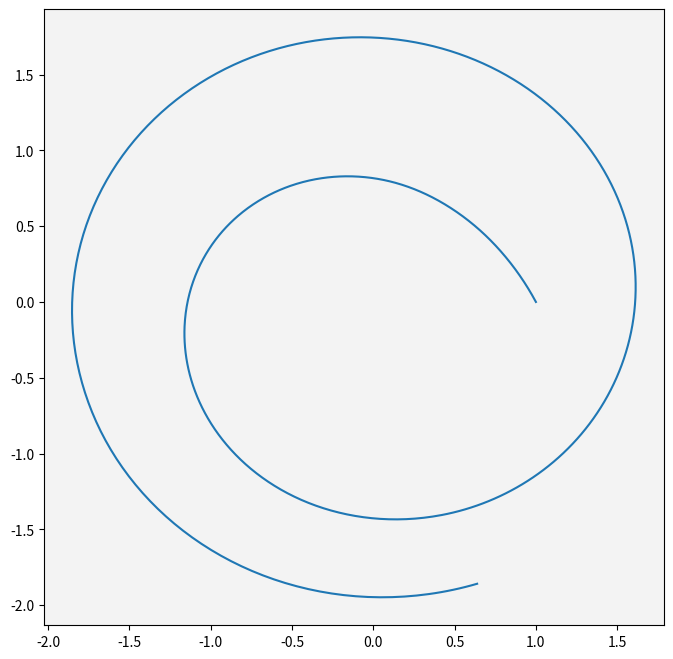

Recreate this plot in Python.
import numpy as np
import matplotlib.pyplot as plt
import matplotlib.animation as animation
from scipy.integrate import odeint, solve_ivp

def dSdt(t, S, epsilon, omega, b):
    """S = [dr/dt, dtheta/dt, dmu/dt]"""
    r, theta, mu = S
    try:
        shaper = np.ones_like(mu)
    except:
        try:
            shaper = np.ones(len(mu))
        except:
            shaper = 1

    return [
        (mu*r) - (r**3),
        omega + (b*(r**2)),
        epsilon * shaper
    ]

if __name__ == '__main__':
    r_0 = 1
    omega = 1
    b = 1
    theta_0 = 0
    mu_0 = 0
    epsilon = 1
    a = 25
    tt = np.linspace(0, 4, 1000)
    xx = np.linspace(-30, 30, 100000)

    sol = solve_ivp(
        dSdt, t_span=[min(tt), max(tt)], 
        y0=[r_0, theta_0, mu_0], t_eval=tt, args=(epsilon, omega, b)
    )

    XX = sol.y[0, : ] * np.cos(sol.y[1, : ])
    YY = sol.y[0, : ] * np.sin(sol.y[1, : ])

    fig,axs = plt.subplots(1,1,figsize=(8,8))
    axs.set_facecolor(plt.cm.gray(.95))
    # axs.plot(sol.t, sol.y[0, : ], label='r')
    axs.plot(XX, YY)

    plt.show()
